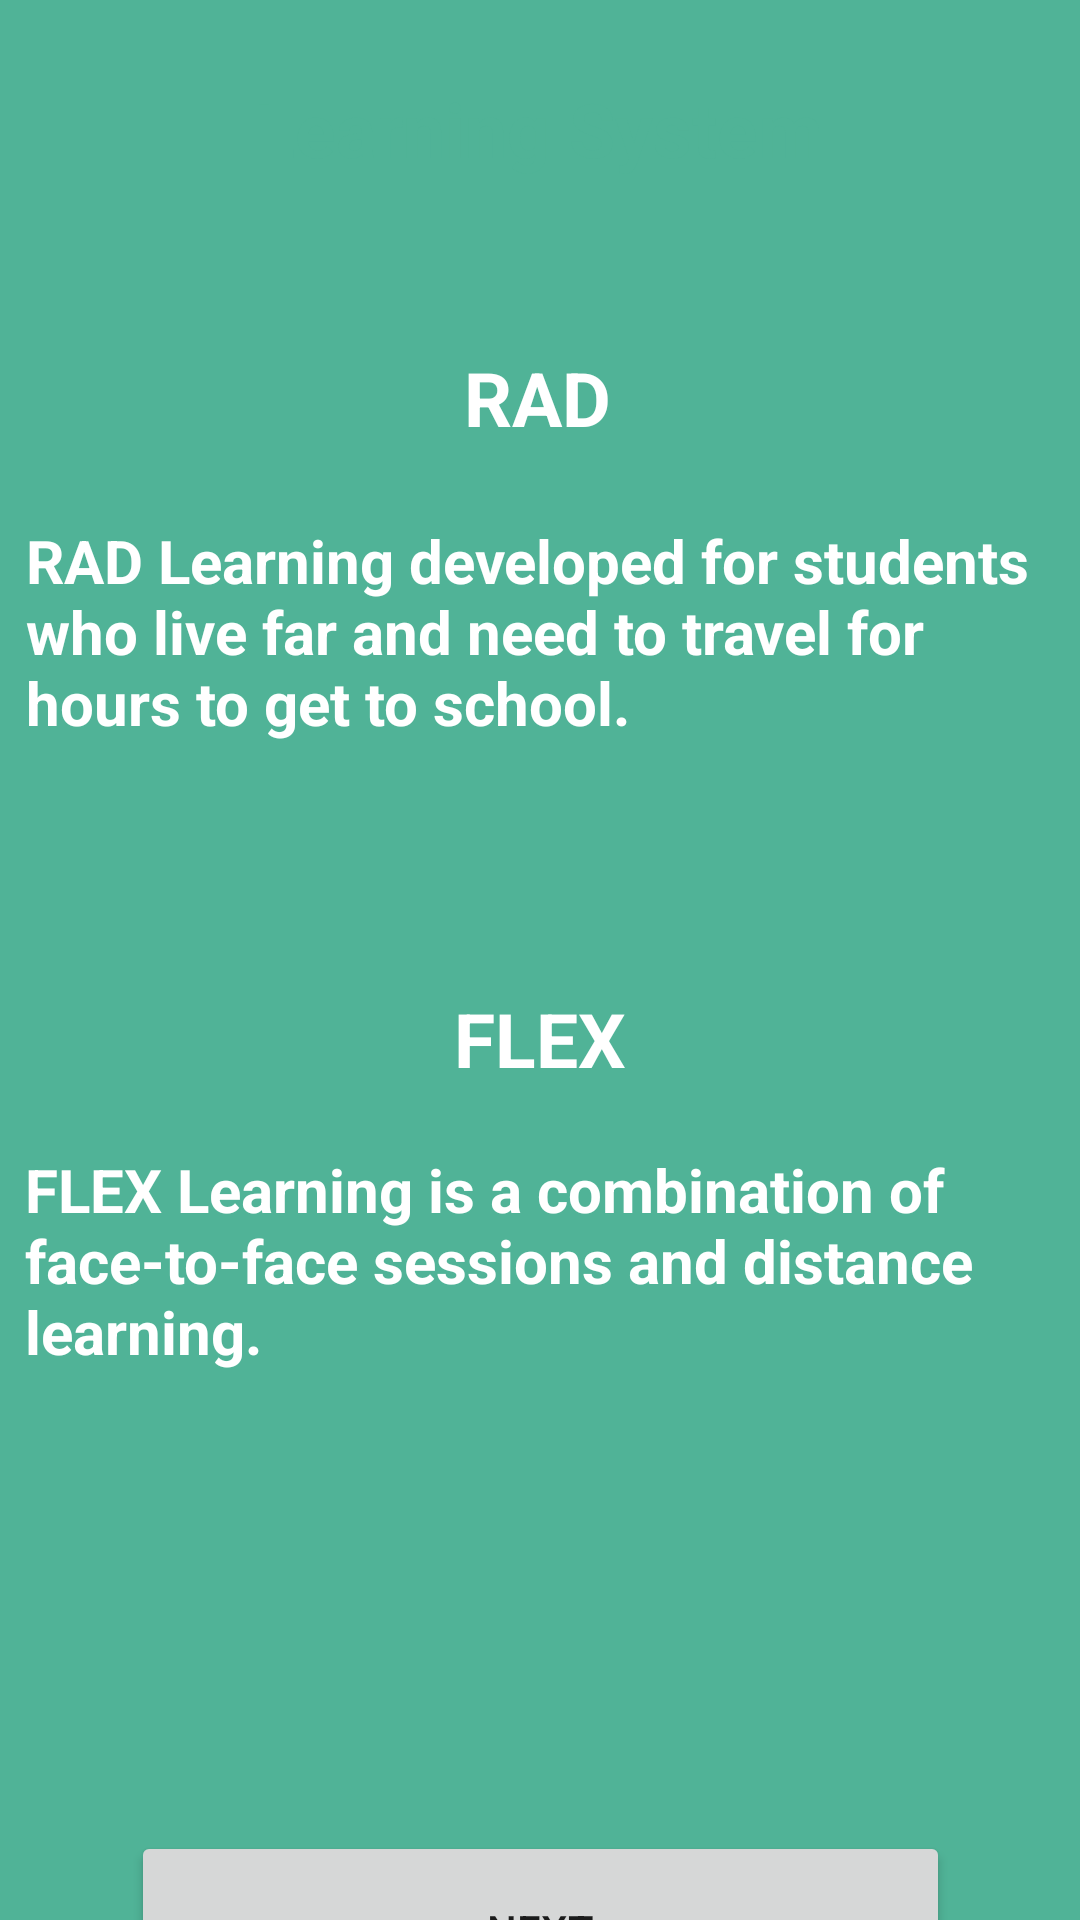

Reconstruct the res/layout file that produces this screen, plus the resources it refers to.
<!-- AndroidManifest.xml: application theme Theme.HomeLearnersGuide -->
<!-- res/layout/activity_learning_system.xml -->
<?xml version="1.0" encoding="utf-8"?>
<androidx.constraintlayout.widget.ConstraintLayout xmlns:android="http://schemas.android.com/apk/res/android"
    xmlns:app="http://schemas.android.com/apk/res-auto"
    xmlns:tools="http://schemas.android.com/tools"
    android:layout_width="match_parent"
    android:layout_height="match_parent"
    android:background="@drawable/bgcolor"
    tools:context=".LearningSystem">

    <TextView
        android:id="@+id/textView5"
        android:layout_width="wrap_content"
        android:layout_height="wrap_content"
        android:layout_marginTop="16dp"
        android:background="@drawable/edittext_design"
        android:padding="10dp"
        android:text="@string/learning_system"
        android:textColor="#50b397"
        android:textSize="25sp"
        android:textStyle="bold"
        app:layout_constraintEnd_toEndOf="parent"
        app:layout_constraintHorizontal_bias="0.497"
        app:layout_constraintStart_toStartOf="parent"
        app:layout_constraintTop_toTopOf="parent" />

    <TextView
        android:id="@+id/textView7"
        android:layout_width="364dp"
        android:layout_height="148dp"
        android:layout_marginTop="4dp"
        android:padding="10dp"
        android:text="@string/RAD"
        android:textColor="#fff"
        android:textSize="20sp"
        android:textStyle="bold"
        app:layout_constraintEnd_toEndOf="parent"
        app:layout_constraintHorizontal_bias="0.489"
        app:layout_constraintStart_toStartOf="parent"
        app:layout_constraintTop_toBottomOf="@+id/textView6" />

    <TextView
        android:id="@+id/textView9"
        android:layout_width="364dp"
        android:layout_height="148dp"
        android:padding="10dp"
        android:text="@string/FLEX"
        android:textColor="#fff"
        android:textSize="20sp"
        android:textStyle="bold"
        app:layout_constraintEnd_toEndOf="parent"
        app:layout_constraintStart_toStartOf="parent"
        app:layout_constraintTop_toBottomOf="@+id/textView8" />

    <TextView
        android:id="@+id/textView6"
        android:layout_width="wrap_content"
        android:layout_height="wrap_content"
        android:layout_marginTop="36dp"
        android:padding="10dp"
        android:text="@string/rad"
        android:textColor="#fff"
        android:textSize="25sp"
        android:textStyle="bold"
        app:layout_constraintEnd_toEndOf="parent"
        app:layout_constraintHorizontal_bias="0.497"
        app:layout_constraintStart_toStartOf="parent"
        app:layout_constraintTop_toBottomOf="@+id/textView5" />

    <TextView
        android:id="@+id/textView8"
        android:layout_width="wrap_content"
        android:layout_height="wrap_content"
        android:layout_marginTop="8dp"
        android:padding="10dp"
        android:text="@string/flex"
        android:textColor="#fff"
        android:textSize="25sp"
        android:textStyle="bold"
        app:layout_constraintEnd_toEndOf="parent"
        app:layout_constraintStart_toStartOf="parent"
        app:layout_constraintTop_toBottomOf="@+id/textView7" />

    <Button
        android:elevation="10dp"
        android:id="@+id/LSbutton"
        android:layout_width="273dp"
        android:layout_height="66dp"
        android:layout_marginTop="116dp"
        android:text="@string/next"
        app:layout_constraintBottom_toBottomOf="parent"
        app:layout_constraintEnd_toEndOf="parent"
        app:layout_constraintStart_toStartOf="parent"
        app:layout_constraintTop_toBottomOf="@+id/textView9"
        app:layout_constraintVertical_bias="0.428"
        tools:targetApi="lollipop" />
</androidx.constraintlayout.widget.ConstraintLayout>
<!-- resources referenced by this layout -->
<resources>
  <!-- drawable bgcolor (drawable) -->
  <?xml version="1.0" encoding="utf-8"?>
  <shape xmlns:android="http://schemas.android.com/apk/res/android">
      <solid android:color="#50b397"/>
  </shape>
  <string name="FLEX">FLEX Learning is a combination of face-to-face sessions and distance learning.</string>
  <string name="RAD">RAD Learning developed for students who live far and need to travel for hours to get to school.</string>
  <string name="flex">FLEX</string>
  <string name="learning_system">Learning System</string>
  <string name="next">NEXT</string>
  <string name="rad">RAD</string>
  <style name="Theme.HomeLearnersGuide" parent="Theme.MaterialComponents.DayNight.NoActionBar">
          
          <item name="colorPrimary">@color/purple_500</item>
          <item name="colorPrimaryVariant">@color/purple_700</item>
          <item name="colorOnPrimary">@color/white</item>
          
          <item name="colorSecondary">@color/teal_200</item>
          <item name="colorSecondaryVariant">@color/teal_700</item>
          <item name="colorOnSecondary">@color/black</item>
          
          <item name="android:statusBarColor" tools:targetApi="l">?attr/colorPrimaryVariant</item>
          
      </style>
  <!-- not gathered from this repository: default colours our renderer supplied (Android Studio template values) -->
  <color name="purple_500">#FF6200EE</color>
  <color name="purple_700">#FF3700B3</color>
  <color name="teal_200">#FF03DAC5</color>
  <color name="teal_700">#FF018786</color>
  <color name="black">#FF000000</color>
  <color name="white">#FFFFFFFF</color>
</resources>
